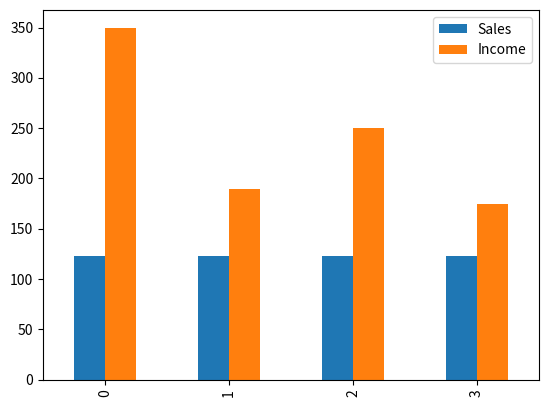

Write the Python code that produced this figure.
#Prime number (1)

for x in range(100,200):
    if all(x%i != 0 for i in range(2, x)):
        print(x);

#Prime number (2)

for x in range(100,200):
    prime = True
    for i in range(2,x):
        if (x % i==0):
            prime = False
    if prime == True:
        print(x)

#Sorting a list (1)

list = [10,52,14,28,70]
print(list)
list.sort(reverse=False)
print(list)
list.sort(reverse=True)
print(list)

#Sorting a list (2)

list = [10,52,14,28,70]
new_list = []

while list:
    max = list[0]
    for x in list:
        if x > max:
            max = x

    new_list.append(max)
    list.remove(max)

print(new_list)

#Fibonacci

def fibonacci(n):
    if n == 0: return 0
    elif n == 1: return 1
    else: return fibonacci(n-1) + fibonacci(n-2)

for i in range(0,12):
    print(fibonacci(i))

#Reverse a list

list = [10,52,14,28,70]

print(list[::-1])

#Palindrome

def isPalindrome(s):
    reverse = ''.join(reversed(s))
    if (s == reverse):
        return True
    
    return False

isPalindrome("madam")

#Printing duplicates values in a list

list = [1,1,2,3,4,4,5,5,6,7,8,9]

print(set([x for x in list if list.count(x) > 1]))

#Word count

s = "I am having a very nice day."

print(len(s.split()))

# Search an element in a list

def search(array, x):
    for i in range(len(array)):
        if array[i] == x:
            return i
    print("Not found in the list!")

list = [1,2,3,4,5,6,7,8,9]
search(list, 9)

#Binary search

def binary_search(array, target):
    lower = 0
    upper = len(array)
    while lower < upper:
        x = lower + (upper - lower) // 2 
        val = array[x]
        if target == val:
            return x
        elif target > val:
            if lower == x:
                break
            lower = x
        elif target < val:
            upper = x

list = [1,2,3,4,5,6,7,8,9]

binary_search(list, 5)

#Plotting data

import pandas as pd
import matplotlib.pyplot as plt

data = [
    ['E001', 'M', '34', 123,  'Normal', 350],
    ['E002', 'F', '40', 123,  'Normal', 189],
    ['E003', 'M', '52', 123,  'Obesity', 250],
    ['E004', 'F', '26', 123,  'Obesity', 175]
]

df = pd.DataFrame(data, columns= ['EmpID', 'Gender', 'Age', 'Sales', 'BMI', 'Income'])

df.plot.bar()

#Using join()
str1 = "Jonas"
str2 = "Bartz"

print("Full name: " + " ".join((str1, str2)))

#Extracting digits from string

str1 = "j0na5ba3tz"

print(str1)
print("".join(filter(lambda i: i.isdigit(), str1)))


#Spliting string by delimiter
str1 = "Jonas#Bartz"

print(str1.split(" "))
print(str1.split("#"))

#Deleting duplicate caracter from a string

def deleteDuplicateCaracter(string):
    match = set()
    result = ""
    for x in string:
        if x not in match:
            match.add(x)
            result += x
    return result

deleteDuplicateCaracter("aaaaabbbbbccccdddd")

#Dictionaries

obj = {
    "name": "Jonas",
    "surname": "Bartz"
}

print(obj)
print(obj["name"])

new_obj = {
    "name": "Bertha",
    "surname": "Sonntag",
    "phone": "5555"
}

obj.update(new_obj)

print(obj)

